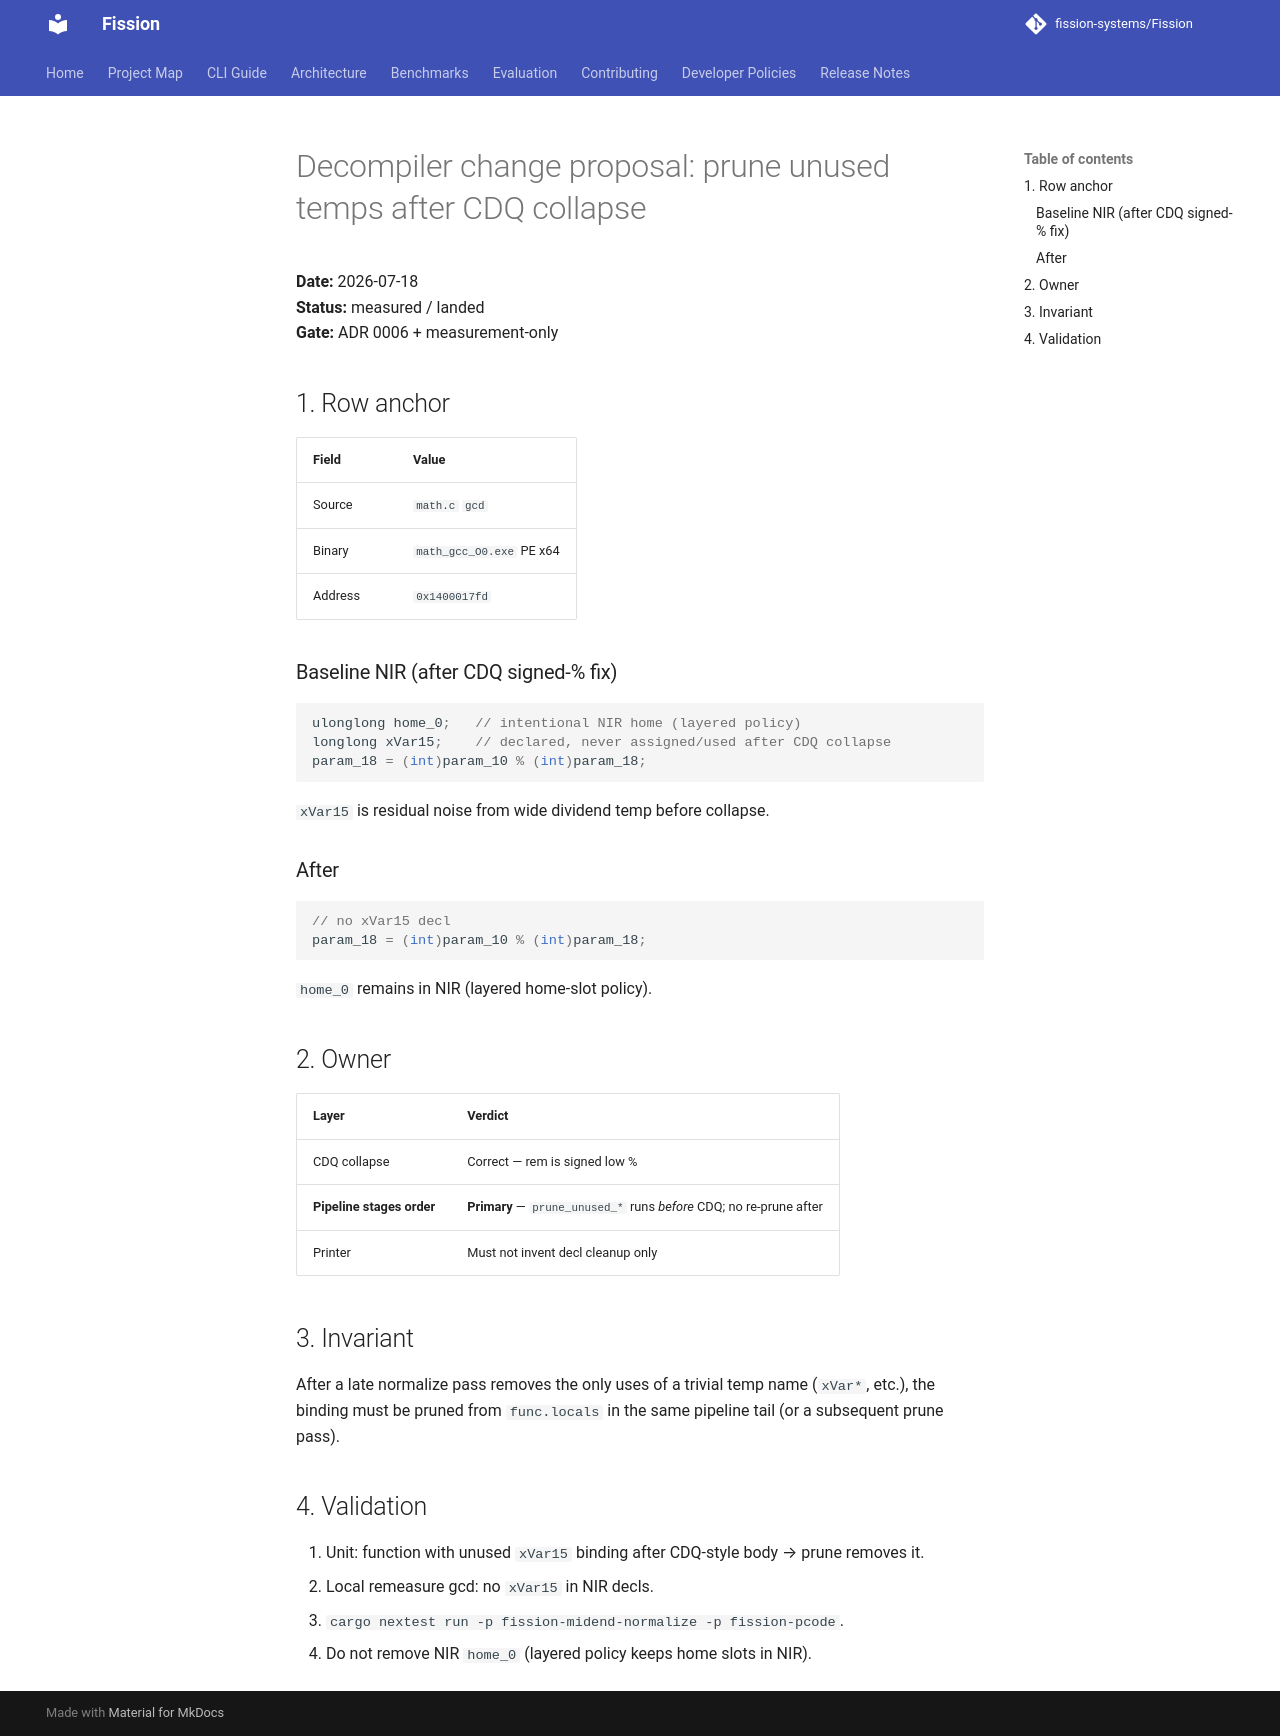

repository: fission-systems/Fission · page: proposals/2026-07-18-cdq-post-collapse-temp-prune/index.html · generator: mkdocs

# Decompiler change proposal: prune unused temps after CDQ collapse

**Date:** 2026-07-18  
**Status:** measured / landed  
**Gate:** ADR 0006 + measurement-only

## 1. Row anchor

| Field | Value |
|-------|--------|
| Source | `math.c` `gcd` |
| Binary | `math_gcc_O0.exe` PE x64 |
| Address | `0x1400017fd` |

### Baseline NIR (after CDQ signed-% fix)

```c
ulonglong home_0;   // intentional NIR home (layered policy)
longlong xVar15;    // declared, never assigned/used after CDQ collapse
param_18 = (int)param_10 % (int)param_18;
```

`xVar15` is residual noise from wide dividend temp before collapse.

### After

```c
// no xVar15 decl
param_18 = (int)param_10 % (int)param_18;
```
`home_0` remains in NIR (layered home-slot policy).

## 2. Owner

| Layer | Verdict |
|-------|---------|
| CDQ collapse | Correct — rem is signed low % |
| **Pipeline stages order** | **Primary** — `prune_unused_*` runs *before* CDQ; no re-prune after |
| Printer | Must not invent decl cleanup only |

## 3. Invariant

After a late normalize pass removes the only uses of a trivial temp name (`xVar*`, etc.), the binding must be pruned from `func.locals` in the same pipeline tail (or a subsequent prune pass).

## 4. Validation

1. Unit: function with unused `xVar15` binding after CDQ-style body → prune removes it.
2. Local remeasure gcd: no `xVar15` in NIR decls.
3. `cargo nextest run -p fission-midend-normalize -p fission-pcode`.
4. Do not remove NIR `home_0` (layered policy keeps home slots in NIR).
